Labelled photos from "balanced_dataset", an image-classification folder in Ngangbam-Elvish/Brain-Tumor-Classification. The possible labels are: glioma, meningioma, no tumor, pituitary tumor.

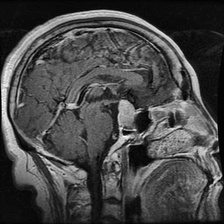
Label: pituitary tumor

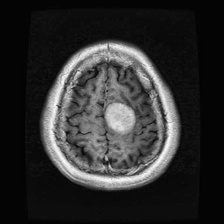
Label: meningioma

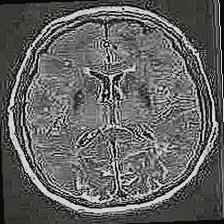
Label: no tumor

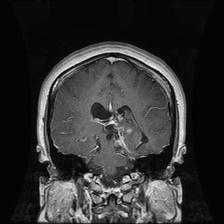
Label: glioma

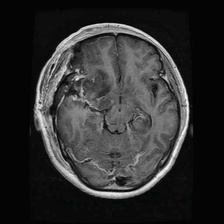
Label: glioma

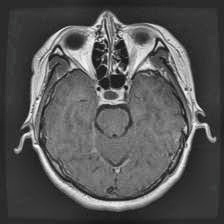
Label: pituitary tumor
